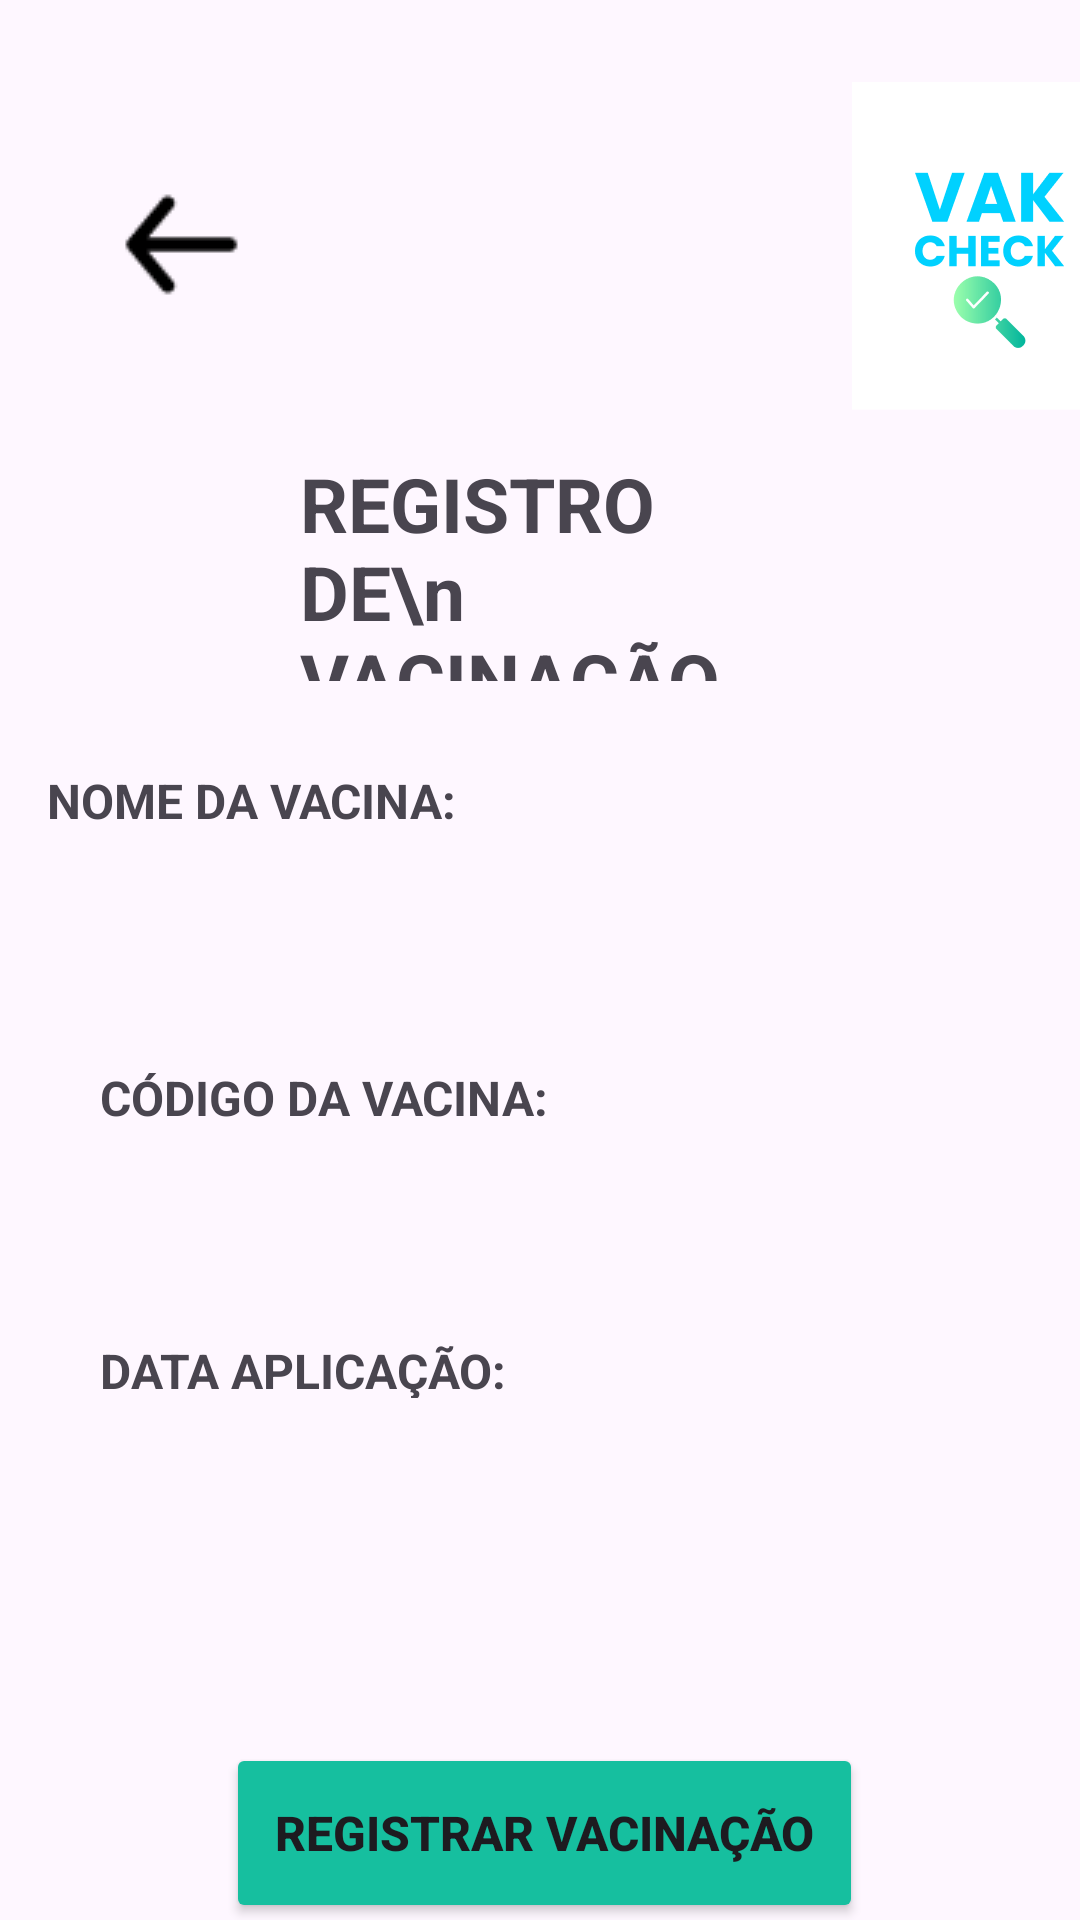

Produce the Android XML layout that renders to this screen, including the resource entries it uses.
<!-- AndroidManifest.xml: application theme Theme.VakCheck -->
<!-- res/layout/registro_vacinacao.xml -->
<?xml version="1.0" encoding="utf-8"?>
<androidx.constraintlayout.widget.ConstraintLayout xmlns:android="http://schemas.android.com/apk/res/android"
    xmlns:app="http://schemas.android.com/apk/res-auto"
    xmlns:tools="http://schemas.android.com/tools"
    android:layout_width="match_parent"
    android:layout_height="match_parent">

    <ImageView
        android:id="@+id/id_voltar_cadastro"
        android:layout_width="55dp"
        android:layout_height="55dp"
        app:srcCompat="@drawable/voltar"
        app:layout_constraintStart_toStartOf="parent"
        app:layout_constraintTop_toTopOf="parent"
        android:layout_marginStart="33dp"
        android:layout_marginTop="54dp" />

    <ImageView
        android:id="@+id/img_logo_registro_vacinacao"
        android:layout_width="92dp"
        android:layout_height="110dp"
        app:srcCompat="@drawable/vakcheck_logo"
        app:layout_constraintStart_toStartOf="parent"
        app:layout_constraintTop_toTopOf="parent"
        android:layout_marginStart="284dp"
        android:layout_marginTop="27dp" />

    <TextView
        android:id="@+id/txt_registro_vacinacao"
        android:layout_width="160dp"
        android:layout_height="76dp"
        android:text="REGISTRO DE\n VACINAÇÃO"
        android:textSize="25dp"
        android:textStyle="bold"
        app:layout_constraintTop_toTopOf="parent"
        app:layout_constraintStart_toStartOf="parent"
        app:layout_constraintEnd_toEndOf="parent"
        android:layout_marginTop="151dp" />

    <TextView
        android:id="@+id/txt_nome_vacina"
        android:layout_width="147dp"
        android:layout_height="20dp"
        android:text="NOME DA VACINA:"
        android:textSize="16dp"
        android:textStyle="bold"
        app:layout_constraintTop_toBottomOf="@+id/id_voltar_cadastro"
        app:layout_constraintStart_toEndOf="@+id/id_voltar_cadastro"
        app:layout_constraintEnd_toEndOf="parent"
        android:layout_marginTop="147dp"
        android:layout_marginStart="-270dp" />

    <EditText
        android:id="@+id/txt_caixa_nome"
        android:layout_width="330dp"
        android:layout_height="50dp"
        android:ems="10"
        android:background="@drawable/border_background"
        android:inputType="text"
        android:importantForAccessibility="no"
        app:layout_constraintTop_toBottomOf="@+id/txt_nome_vacina"
        app:layout_constraintStart_toEndOf="@+id/id_voltar_cadastro"
        android:layout_marginTop="8dp"
        android:layout_marginStart="-55dp" />

    <TextView
        android:id="@+id/txt_codigo_vacina"
        android:layout_width="165dp"
        android:layout_height="20dp"
        android:text="CÓDIGO DA VACINA:"
        android:textSize="16dp"
        android:textStyle="bold"
        app:layout_constraintTop_toBottomOf="@+id/txt_nome_vacina"
        app:layout_constraintStart_toEndOf="@+id/id_voltar_cadastro"
        android:layout_marginTop="79dp"
        android:layout_marginStart="-55dp" />

    <EditText
        android:id="@+id/txt_caixa_codigo_vacina"
        android:layout_width="330dp"
        android:layout_height="50dp"
        android:ems="10"
        android:background="@drawable/border_background"
        android:inputType="text"
        android:importantForAccessibility="no"
        app:layout_constraintTop_toBottomOf="@+id/txt_nome_vacina"
        app:layout_constraintStart_toEndOf="@+id/id_voltar_cadastro"
        android:layout_marginTop="102dp"
        android:layout_marginStart="-55dp"/>

    <TextView
        android:id="@+id/txt_data_aplicacao"
        android:layout_width="148dp"
        android:layout_height="20dp"
        android:text="DATA APLICAÇÃO:"
        android:textSize="16dp"
        android:textStyle="bold"
        app:layout_constraintTop_toBottomOf="@+id/txt_nome_vacina"
        app:layout_constraintStart_toEndOf="@+id/id_voltar_cadastro"
        android:layout_marginTop="170dp"
        android:layout_marginStart="-55dp" />

    <EditText
        android:id="@+id/id_caixa_data_aplicacao"
        android:layout_width="330dp"
        android:layout_height="50dp"
        android:ems="10"
        android:background="@drawable/border_background"
        android:inputType="text"
        android:importantForAccessibility="no"
        app:layout_constraintTop_toBottomOf="@+id/txt_nome_vacina"
        app:layout_constraintStart_toEndOf="@+id/id_voltar_cadastro"
        android:layout_marginTop="192dp"
        android:layout_marginStart="-55dp" />

    <Button
        android:id="@+id/btn_registrar_vacinacao"
        android:layout_width="212.38dp"
        android:layout_height="60dp"
        android:text="REGISTRAR VACINAÇÃO"
        android:textSize="16dp"
        android:textStyle="bold"
        android:backgroundTint="#16bf9f"
        app:cornerRadius="5dp"
        app:layout_constraintTop_toBottomOf="@+id/txt_registro_vacinacao"
        app:layout_constraintStart_toStartOf="@+id/txt_registro_vacinacao"
        android:layout_marginTop="354dp"
        android:layout_marginStart="-25dp" />
</androidx.constraintlayout.widget.ConstraintLayout>
<!-- resources referenced by this layout -->
<resources>
  <!-- drawable vakcheck_logo: png bitmap (drawable, 8404 bytes) -->
  <!-- drawable voltar: png bitmap (drawable, 577 bytes) -->
  <style name="Theme.VakCheck" parent="Base.Theme.VakCheck" />
  <style name="Base.Theme.VakCheck" parent="Theme.Material3.DayNight.NoActionBar">
          
          
      </style>
</resources>
